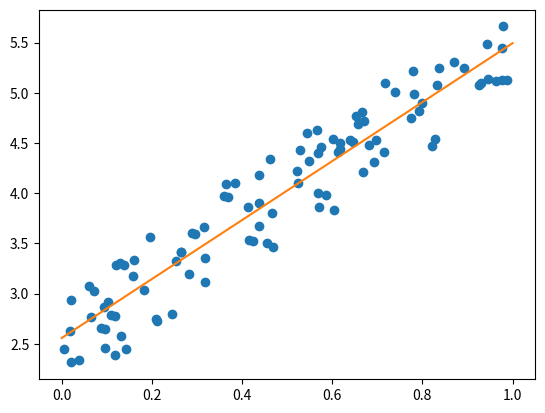

The matplotlib source for this figure:
# CODE A LINEAR REGRESSION USING NUMPY & MATPLOTLIB

import matplotlib.pyplot as plt
import numpy as np

#FIRST STEP: Generate the data with numpy
np.random.seed(0)
x=np.random.rand(100,1)
y=2+3*x+np.random.rand(100,1)

#SECOND STEP: Calculate the coeficient (cf) of the linear regression
cf=np.polyfit(x.flatten(),y.flatten(),deg=1)

#THIRD STEP: Create a function to represent the linear regression
reg_line=np.poly1d(cf)

#FOURTH STEP: Plot the linear regression in a graph
plot=np.linspace(0,1,100)
plt.plot(x,y,'o',plot,reg_line(plot),'-')
plt.show()
